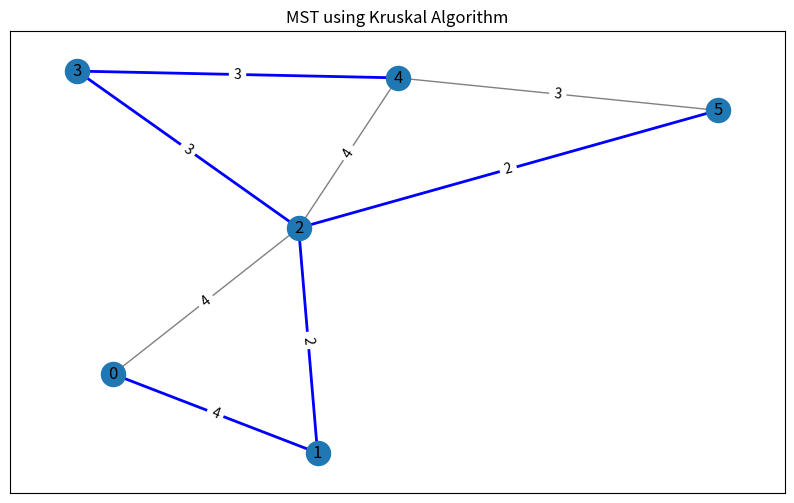

Reproduce this figure in Python.
# Kruskal's algorithm
import networkx as nx
import matplotlib.pyplot as plt

class Graph:
    def __init__(self, vertices):  # 定義Graph 該class的屬性
        self.V = vertices          # 有頂點
        self.graph = []            # 一個空列表，用於存儲圖形的所有邊和相對應的權重。

    def add_edge(self, u, v, w):   # u:起始頂點、v:結束頂點、w:權重
        # 將每條邊的資訊，插入到二維的Graph list中，Graph將會包含多個子列表
        self.graph.append([u, v, w])
        # eg. [[0, 1, 4], [1, 2, 2], [2, 3, 5]] 代表有3條邊，第一條是從頂點 0 到頂點 1，權重為 4 以此類推。

    # Search function
    def find(self, parent, i):  # 找出父點用，為了要實現Disjoint Set的前置作業，要判斷兩個node是否位於相同set
        if parent[i] == i:   # 若父點等於自己，就回傳自己
            return i
        return self.find(parent, parent[i])  # 父點不是自己，就recrusive 找出父點

    def apply_union(self, parent, rank, x, y):  # 會在兩個node確定是不同set後才被呼叫，做union
        # parent:是一個list，紀錄每個node的父node    rank: 該list表示每個頂點集合的深度或等級。  x 和 y: 這是我們要合併的兩個頂點
        xroot = self.find(parent, x)  # 找出兩個頂點 x 和 y 所屬set的root
        yroot = self.find(parent, y)

        # 比較兩個根的等級(高度)
        if rank[xroot] < rank[yroot]:  # 將level較小的set加到level較大的set上，以保持樹的高度盡可能小
            # 如果 x 的root 等級小於 y 的root 等級，就將 x 的root的父親設為 y 的root
            parent[xroot] = yroot
        elif rank[xroot] > rank[yroot]:
            parent[yroot] = xroot
        else:   # 如果兩個集合的等級相同，任意一個作為新的root。
            parent[yroot] = xroot
            rank[xroot] += 1   # 相同高度tree相加，高度會多1

    #  Applying Kruskal algorithm
    def kruskal_algo(self):
        result = []  # 用來存MST的結果
        i, e = 0, 0  # 　i:索引、e:要添加到MST list的edge數量

        # Kruskal算法需要先考慮最小權重的邊，所以先依權重對所有邊進行排序。
        """
        1. self.graph: 這個屬性代表著一個二維列表，每個元素都是一個列表，代表一條邊。每條邊由三個元素組成: 起點(u), 終點(v), 和權重(w)。所以一個邊可以表示為 [u, v, w]。
        2. sorted() 函數: 這是Python的內建函數，用於對可迭代物件進行排序。
        3. key=lambda item: item[2]: 這部分指定了排序的條件。在這裡，我們需要根據每條邊的權重(w)進行排序，而權重是每條邊的第三個元素，所以我們使用索引2（因為Python的索引是從0開始的）。
        lambda是Python中的一個關鍵字，它允許我們定義一個小型無名的函數。在這裡，這個lambda函數將每條邊作為輸入（稱為item），並返回其權重作為輸出。"""
        self.graph = sorted(self.graph, key=lambda item: item[2])

        # 用來實現判斷是否為Disjoint set 與 實現Union
        parent = []  # 紀錄每個node的父點
        rank = []    # 紀錄每個 set的等級

        for node in range(self.V):  # 遍歷圖中的每個頂點
            parent.append(node)     # 先將父點初始化，將每個node的父點視為其自己的集合
            rank.append(0)          # 儲存每個set的高度，都先初始化為0(從0開始上升)

        while e < self.V - 1:        # 在MST中，邊的數量總是 V-1（V 是node的數量），會持續到我們形成 V-1 條邊為止
            u, v, w = self.graph[i]  # 從weight小到大排序好的Graph list中，一一取出邊的資訊
            i = i + 1                # 每取出一條edge就 + 1

            # 加入此edge前，要先檢查是否兩個點在相同集合，利用find()去找他們的父節點，以此來判斷是否相同
            x = self.find(parent, u)   # 每個node都會有一個父點，透過find()可得到 u 的父點
            y = self.find(parent, v)   # 會得到 v 的父點

            # 看u,v 的父點x,y是否相同
            if x != y:                                 # 若是不同set，才可加到Spanning Tree中。 相同的話要放棄，不然會形成cycle
                e = e + 1                              # 累積邊數 + 1
                result.append([u, v, w])               # u,v 為不同set時，加到spanning Tree的邊集合result中
                self.apply_union(parent, rank, x, y)   # 並將u,v所屬的集合作union

        for u, v, weight in result:                    # 遍歷result中的所有edge，印出來
            print("%d - %d: %d" % (u, v, weight))

        return result

    # 非必要
    # Add this visualization method to your Graph class
    def visualize_mst(self, mst_edges):
        G = nx.Graph()
        for u, v, weight in self.graph:
            G.add_edge(u, v, weight=weight)

        pos = nx.spring_layout(G)
        plt.figure(figsize=(10, 6))

        # Draw all edges in light gray
        nx.draw_networkx_edges(G, pos, edge_color="gray")
        # Draw MST edges in blue
        nx.draw_networkx_edges(G, pos, edgelist=mst_edges,
                               edge_color="blue", width=2)

        # Draw nodes
        nx.draw_networkx_nodes(G, pos)
        # Draw node labels
        nx.draw_networkx_labels(G, pos)
        # Draw edge weights
        edge_labels = nx.get_edge_attributes(G, 'weight')
        nx.draw_networkx_edge_labels(G, pos, edge_labels=edge_labels)

        plt.title('MST using Kruskal Algorithm')
        plt.show()


g = Graph(6)
g.add_edge(0, 1, 4)
g.add_edge(0, 2, 4)
g.add_edge(1, 2, 2)
g.add_edge(1, 0, 4)
g.add_edge(2, 0, 4)
g.add_edge(2, 1, 2)
g.add_edge(2, 3, 3)
g.add_edge(2, 5, 2)
g.add_edge(2, 4, 4)
g.add_edge(3, 2, 3)
g.add_edge(3, 4, 3)
g.add_edge(4, 2, 4)
g.add_edge(4, 3, 3)
g.add_edge(5, 2, 2)
g.add_edge(5, 4, 3)


# Call the visualization method after kruskal_algo()
mst_edges = g.kruskal_algo()
g.visualize_mst(mst_edges)
